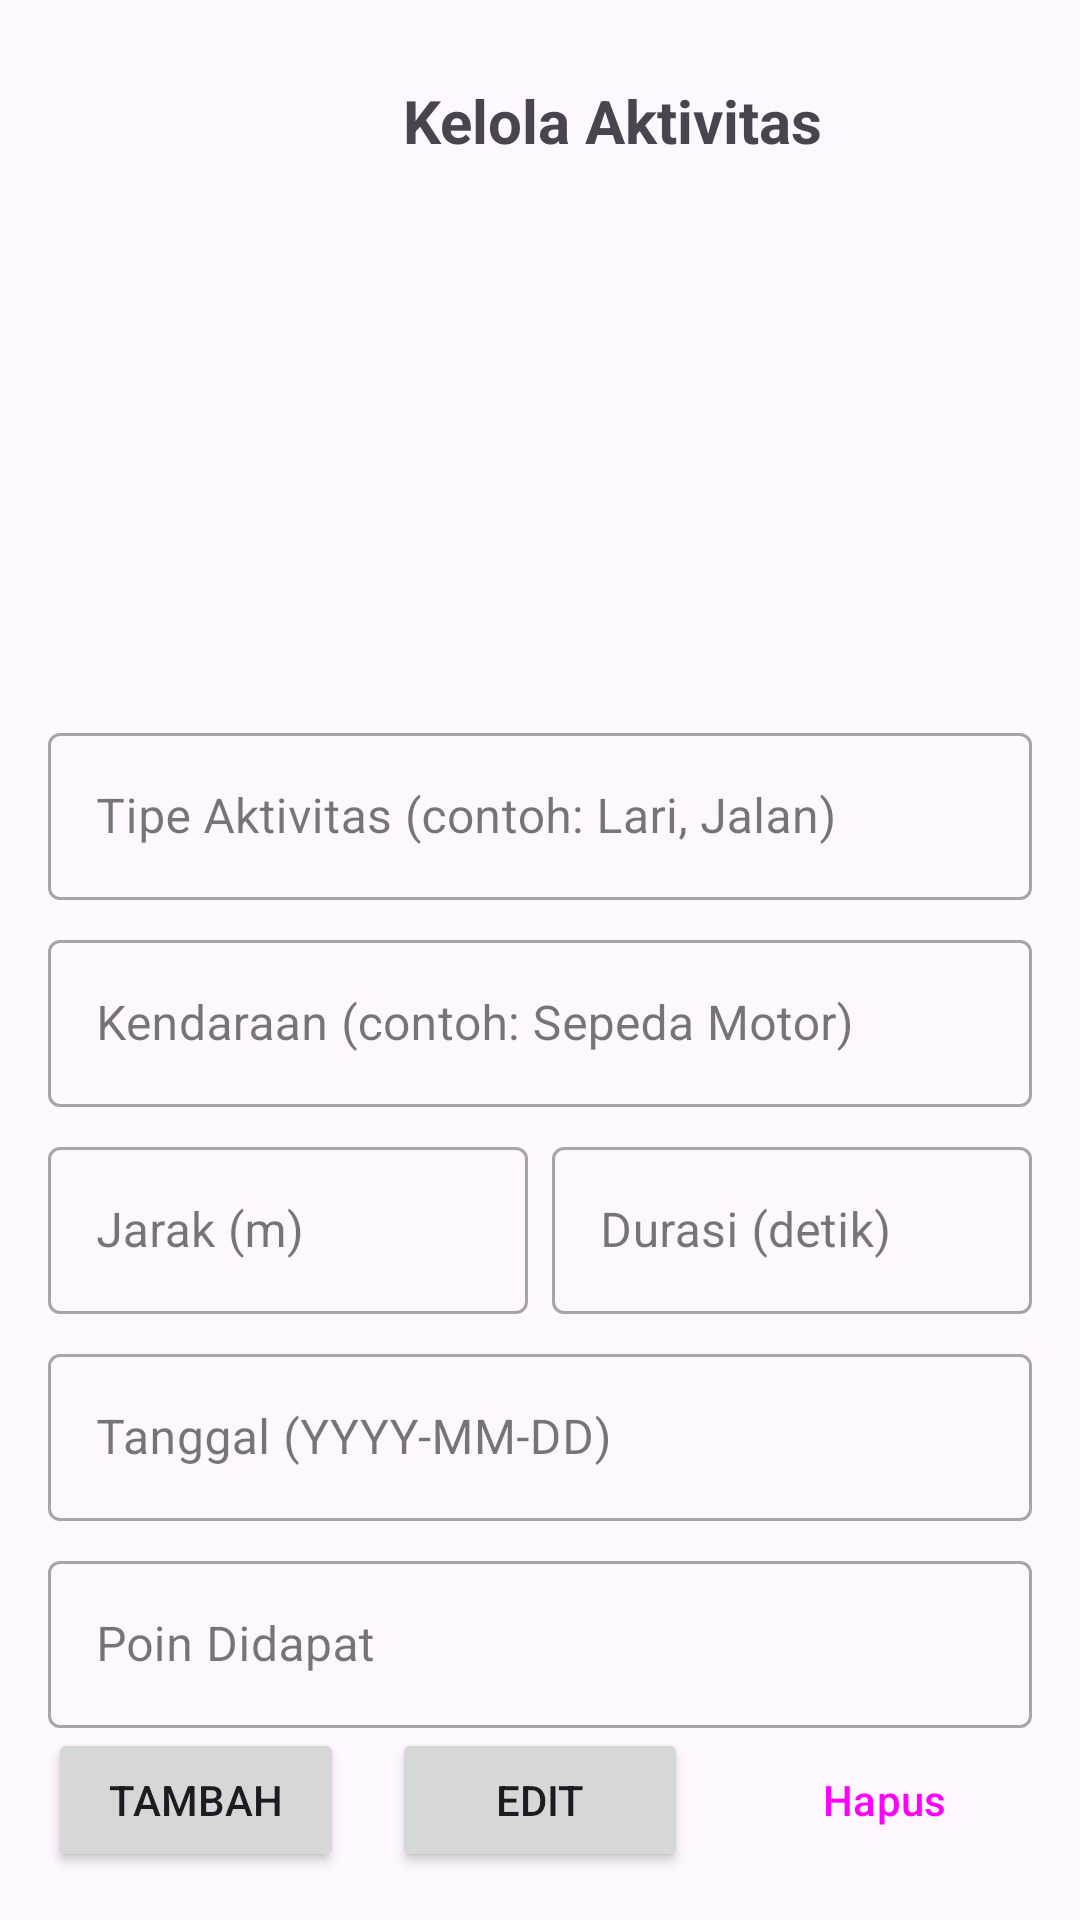

Write the Android layout XML for this screen, with the resource values it uses.
<!-- AndroidManifest.xml: application theme Theme.TrackerGPS -->
<!-- res/layout/activity_manage_activity.xml -->
<?xml version="1.0" encoding="utf-8"?>
<androidx.constraintlayout.widget.ConstraintLayout xmlns:android="http://schemas.android.com/apk/res/android"
    xmlns:app="http://schemas.android.com/apk/res-auto"
    xmlns:tools="http://schemas.android.com/tools"
    android:id="@+id/main"
    android:layout_width="match_parent"
    android:layout_height="match_parent"
    android:padding="16dp"
    tools:context=".admin.ManageActivity">

    <ImageButton
        android:id="@+id/buttonBack"
        android:layout_width="48dp"
        android:layout_height="48dp"
        android:background="?attr/selectableItemBackgroundBorderless"
        android:contentDescription="Kembali"
        android:src="@drawable/ic_arrow_back"
        app:layout_constraintStart_toStartOf="parent"
        app:layout_constraintTop_toTopOf="parent" />

    <TextView
        android:id="@+id/textViewTitle"
        android:layout_width="0dp"
        android:layout_height="wrap_content"
        android:gravity="center"
        android:text="Kelola Aktivitas"
        android:textSize="20sp"
        android:textStyle="bold"
        app:layout_constraintBottom_toBottomOf="@+id/buttonBack"
        app:layout_constraintEnd_toEndOf="parent"
        app:layout_constraintStart_toEndOf="@+id/buttonBack"
        app:layout_constraintTop_toTopOf="@+id/buttonBack" />

    <androidx.recyclerview.widget.RecyclerView
        android:id="@+id/recyclerViewActivities"
        android:layout_width="0dp"
        android:layout_height="0dp"
        android:layout_marginTop="16dp"
        android:layout_marginBottom="16dp"
        app:layout_constraintBottom_toTopOf="@+id/formScrollView"
        app:layout_constraintEnd_toEndOf="parent"
        app:layout_constraintStart_toStartOf="parent"
        app:layout_constraintTop_toBottomOf="@+id/buttonBack"
        tools:listitem="@layout/item_activity" />

    <ScrollView
        android:id="@+id/formScrollView"
        android:layout_width="0dp"
        android:layout_height="wrap_content"
        app:layout_constraintBottom_toTopOf="@id/layoutButtons"
        app:layout_constraintEnd_toEndOf="parent"
        app:layout_constraintStart_toStartOf="parent">

        <LinearLayout
            android:layout_width="match_parent"
            android:layout_height="wrap_content"
            android:orientation="vertical">

            <com.google.android.material.textfield.TextInputLayout
                style="@style/Widget.MaterialComponents.TextInputLayout.OutlinedBox"
                android:layout_width="match_parent"
                android:layout_height="wrap_content"
                android:hint="Tipe Aktivitas (contoh: Lari, Jalan)">

                <com.google.android.material.textfield.TextInputEditText
                    android:id="@+id/editTextType"
                    android:layout_width="match_parent"
                    android:layout_height="wrap_content" />
            </com.google.android.material.textfield.TextInputLayout>

            <com.google.android.material.textfield.TextInputLayout
                style="@style/Widget.MaterialComponents.TextInputLayout.OutlinedBox"
                android:layout_width="match_parent"
                android:layout_height="wrap_content"
                android:layout_marginTop="8dp"
                android:hint="Kendaraan (contoh: Sepeda Motor)">

                <com.google.android.material.textfield.TextInputEditText
                    android:id="@+id/editTextVehicle"
                    android:layout_width="match_parent"
                    android:layout_height="wrap_content" />
            </com.google.android.material.textfield.TextInputLayout>
            <LinearLayout
                android:layout_width="match_parent"
                android:layout_height="wrap_content"
                android:layout_marginTop="8dp"
                android:orientation="horizontal">

                <com.google.android.material.textfield.TextInputLayout
                    style="@style/Widget.MaterialComponents.TextInputLayout.OutlinedBox"
                    android:layout_width="0dp"
                    android:layout_height="wrap_content"
                    android:layout_marginEnd="8dp"
                    android:layout_weight="1"
                    android:hint="Jarak (m)">

                    <com.google.android.material.textfield.TextInputEditText
                        android:id="@+id/editTextDistance"
                        android:layout_width="match_parent"
                        android:layout_height="wrap_content"
                        android:inputType="numberDecimal" />
                </com.google.android.material.textfield.TextInputLayout>

                <com.google.android.material.textfield.TextInputLayout
                    style="@style/Widget.MaterialComponents.TextInputLayout.OutlinedBox"
                    android:layout_width="0dp"
                    android:layout_height="wrap_content"
                    android:layout_weight="1"
                    android:hint="Durasi (detik)">

                    <com.google.android.material.textfield.TextInputEditText
                        android:id="@+id/editTextDuration"
                        android:layout_width="match_parent"
                        android:layout_height="wrap_content"
                        android:inputType="numberDecimal" />
                </com.google.android.material.textfield.TextInputLayout>
            </LinearLayout>

            <com.google.android.material.textfield.TextInputLayout
                style="@style/Widget.MaterialComponents.TextInputLayout.OutlinedBox"
                android:layout_width="match_parent"
                android:layout_height="wrap_content"
                android:layout_marginTop="8dp"
                android:hint="Tanggal (YYYY-MM-DD)">

                <com.google.android.material.textfield.TextInputEditText
                    android:id="@+id/editTextDate"
                    android:layout_width="match_parent"
                    android:layout_height="wrap_content" />
            </com.google.android.material.textfield.TextInputLayout>

            <com.google.android.material.textfield.TextInputLayout
                style="@style/Widget.MaterialComponents.TextInputLayout.OutlinedBox"
                android:layout_width="match_parent"
                android:layout_height="wrap_content"
                android:layout_marginTop="8dp"
                android:hint="Poin Didapat">

                <com.google.android.material.textfield.TextInputEditText
                    android:id="@+id/editTextPoints"
                    android:layout_width="match_parent"
                    android:layout_height="wrap_content"
                    android:inputType="number" />
            </com.google.android.material.textfield.TextInputLayout>

        </LinearLayout>
    </ScrollView>

    <LinearLayout
        android:id="@+id/layoutButtons"
        android:layout_width="0dp"
        android:layout_height="wrap_content"
        android:gravity="center"
        android:orientation="horizontal"
        app:layout_constraintBottom_toBottomOf="parent"
        app:layout_constraintEnd_toEndOf="parent"
        app:layout_constraintStart_toStartOf="parent">

        <Button
            android:id="@+id/buttonAdd"
            android:layout_width="0dp"
            android:layout_height="wrap_content"
            android:layout_marginEnd="8dp"
            android:layout_weight="1"
            android:text="Tambah" />

        <Button
            android:id="@+id/buttonEdit"
            android:layout_width="0dp"
            android:layout_height="wrap_content"
            android:layout_marginStart="8dp"
            android:layout_marginEnd="8dp"
            android:layout_weight="1"
            android:text="Edit" />

        <Button
            android:id="@+id/buttonDelete"
            style="@style/Widget.Material3.Button.OutlinedButton"
            android:layout_width="0dp"
            android:layout_height="wrap_content"
            android:layout_marginStart="8dp"
            android:layout_weight="1"
            android:text="Hapus" />
    </LinearLayout>

</androidx.constraintlayout.widget.ConstraintLayout>
<!-- res/layout/item_activity.xml (included above) -->
<?xml version="1.0" encoding="utf-8"?>
<LinearLayout xmlns:android="http://schemas.android.com/apk/res/android"
    android:layout_width="match_parent"
    android:layout_height="wrap_content"
    android:orientation="vertical"
    android:padding="12dp"
    android:layout_marginBottom="8dp"
    android:background="@drawable/item_user_background">

    <TextView
        android:id="@+id/textViewActivityInfo"
        android:layout_width="wrap_content"
        android:layout_height="wrap_content"
        android:text="User ID: 1 - Tipe: Lari"
        android:textStyle="bold"
        android:textSize="16sp"
        android:textColor="?android:attr/textColorPrimary" />

    <TextView
        android:id="@+id/textViewMetrics"
        android:layout_width="wrap_content"
        android:layout_height="wrap_content"
        android:text="Jarak: 5.2 km - Durasi: 30.5 menit"
        android:layout_marginTop="4dp"
        android:textColor="?android:attr/textColorSecondary" />

    <LinearLayout
        android:layout_width="match_parent"
        android:layout_height="wrap_content"
        android:orientation="horizontal"
        android:layout_marginTop="8dp">

        <TextView
            android:id="@+id/textViewDate"
            android:layout_width="0dp"
            android:layout_height="wrap_content"
            android:layout_weight="1"
            android:text="Tanggal: 2025-06-18"
            android:textSize="12sp"/>

        <TextView
            android:id="@+id/textViewPoints"
            android:layout_width="wrap_content"
            android:layout_height="wrap_content"
            android:text="Poin: 50"
            android:textSize="12sp"
            android:textStyle="bold"
            android:textColor="?attr/colorPrimary"/>
    </LinearLayout>

</LinearLayout>
<!-- resources referenced by this layout -->
<resources>
  <!-- drawable item_user_background (drawable) -->
  <?xml version="1.0" encoding="utf-8"?>
  <shape xmlns:android="http://schemas.android.com/apk/res/android">
      <solid android:color="?android:attr/colorBackground" />
      <stroke android:width="1dp" android:color="#DADCE0" />
      <corners android:radius="8dp" />
  </shape>
  <style name="Theme.TrackerGPS" parent="Base.Theme.TrackerGPS" />
  <style name="Base.Theme.TrackerGPS" parent="Theme.Material3.DayNight.NoActionBar">
          
          
      </style>
</resources>
